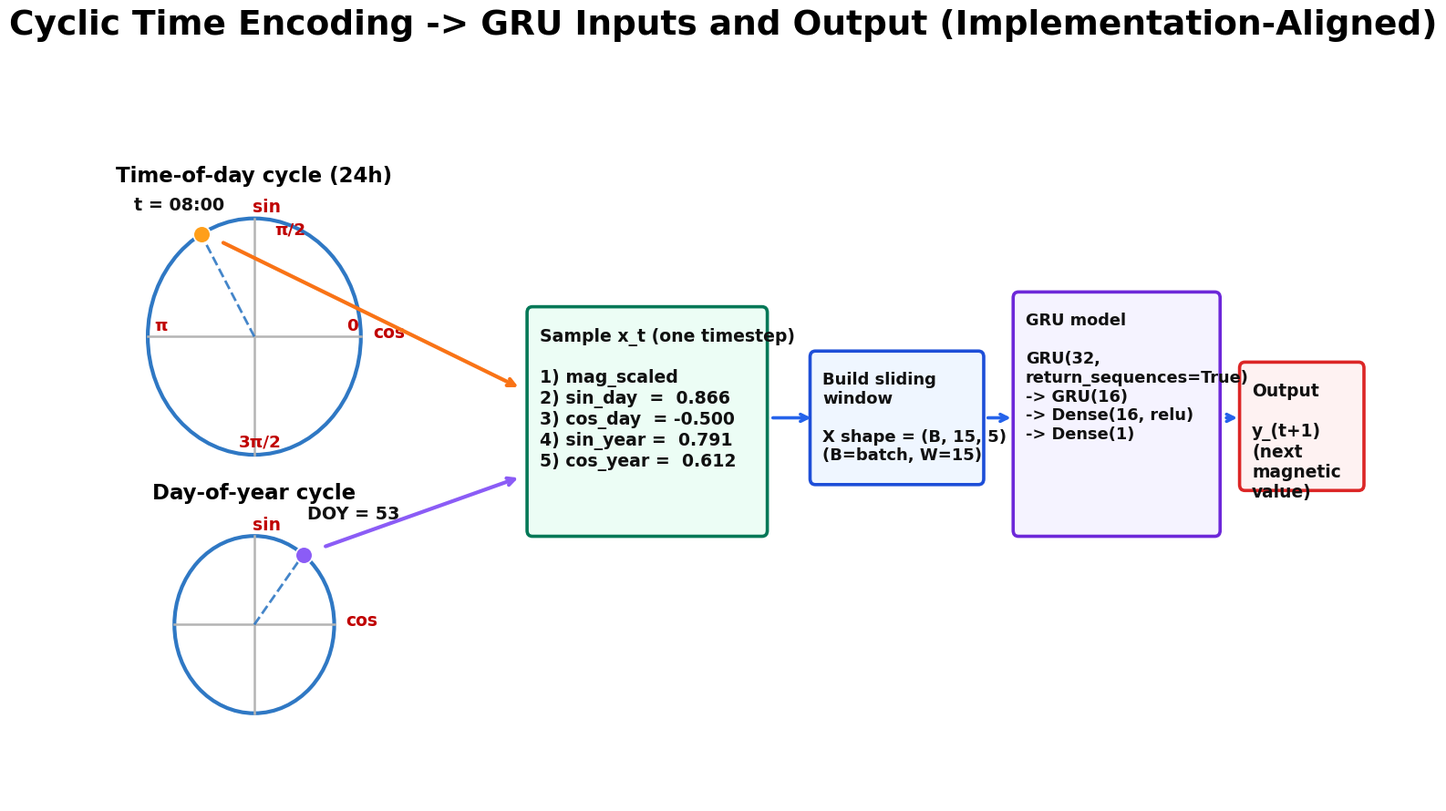

This chart was generated by the following Python code:
#!/usr/bin/env python3
"""
Improve cycle-encoding GRU I/O figure based on current implementation.

Implements what predictor_ai.py uses when use_yearly_cycle=True:
  x_t = [mag_scaled, sin_day, cos_day, sin_year, cos_year]
and window input to GRU:
  X shape = (B, 15, 5)
with output:
  y_(t+1) predicted magnetic field.
"""

import argparse
import math
import os

import matplotlib.pyplot as plt
from matplotlib.patches import Circle, FancyBboxPatch


def _draw_cycle(
    ax,
    cx,
    cy,
    r,
    angle_rad,
    title,
    point_label,
    color_point,
    point_dx=-10.0,
    point_dy=3.2,
    add_phase_labels=False,
):
    # Circle and axes
    ax.add_patch(Circle((cx, cy), r, fill=False, lw=3.0, ec="#2F78C4"))
    ax.plot([cx - r, cx + r], [cy, cy], color="#B4B4B4", lw=1.8)
    ax.plot([cx, cx], [cy - r, cy + r], color="#B4B4B4", lw=1.8)

    # Point and radius
    px = cx + r * math.cos(angle_rad)
    py = cy + r * math.sin(angle_rad)
    ax.plot([cx, px], [cy, py], color="#2F78C4", ls="--", lw=2.0, alpha=0.9)
    ax.scatter([px], [py], s=180, color=color_point, edgecolors="white", linewidths=1.2, zorder=5)

    # Labels
    ax.text(cx, cy + r + 4.3, title, ha="center", va="bottom", fontsize=16.5, fontweight="bold")
    ax.text(cx + r + 1.8, cy - 0.2, "cos", color="#C00000", fontsize=13.5, fontweight="bold")
    ax.text(cx - 0.3, cy + r + 0.8, "sin", color="#C00000", fontsize=13.5, fontweight="bold")
    if add_phase_labels:
        # Angle markers on axes: 0, pi/2, pi, 3pi/2.
        # Keep these inside the circle to avoid overlap with other labels.
        ax.text(cx + r - 2.2, cy + 0.8, "0", color="#C00000", fontsize=13.2, fontweight="bold")
        ax.text(cx + 3.0, cy + r - 2.2, "π/2", color="#C00000", fontsize=13.2, fontweight="bold")
        ax.text(cx - r + 1.0, cy + 0.8, "π", color="#C00000", fontsize=13.2, fontweight="bold")
        ax.text(cx - 2.4, cy - r + 1.1, "3π/2", color="#C00000", fontsize=13.2, fontweight="bold")
    ax.text(px + point_dx, py + point_dy, point_label, fontsize=13.8, fontweight="bold", color="#111111")
    return px, py


def _add_box(ax, x, y, w, h, text, fc="#FFFFFF", ec="#1B7F5C", fs=13):
    box = FancyBboxPatch(
        (x, y),
        w,
        h,
        boxstyle="round,pad=0.04,rounding_size=0.8",
        facecolor=fc,
        edgecolor=ec,
        linewidth=2.6,
        zorder=2,
    )
    ax.add_patch(box)
    ax.text(x + 1.8, y + h - 2.8, text, fontsize=fs, fontweight="bold", va="top", color="#111111")
    return box


def make_figure(out_png: str, hour: int = 8, day_of_year: int = 53):
    plt.rcParams.update(
        {
            "font.family": "sans-serif",
            "font.sans-serif": ["Arial", "DejaVu Sans", "Liberation Sans"],
            "font.size": 14,
            "font.weight": "bold",
        }
    )

    day_angle = 2.0 * math.pi * (hour / 24.0)
    year_angle = 2.0 * math.pi * (day_of_year / 365.25)
    sin_day = math.sin(day_angle)
    cos_day = math.cos(day_angle)
    sin_year = math.sin(year_angle)
    cos_year = math.cos(year_angle)

    fig = plt.figure(figsize=(18, 10), dpi=300, facecolor="white")
    ax = fig.add_subplot(111)
    ax.set_xlim(0, 191)
    ax.set_ylim(0, 95)
    ax.axis("off")

    fig.suptitle(
        "Cyclic Time Encoding -> GRU Inputs and Output (Implementation-Aligned)",
        fontsize=27,
        fontweight="bold",
        y=0.98,
    )

    # Left: two cycle encodings used by predictor_ai.py
    px1, py1 = _draw_cycle(
        ax,
        cx=22,
        cy=63,
        r=16,
        angle_rad=day_angle,
        title="Time-of-day cycle (24h)",
        point_label=f"t = {hour:02d}:00",
        color_point="#FF9F1A",
        add_phase_labels=True,
    )
    px2, py2 = _draw_cycle(
        ax,
        cx=22,
        cy=24,
        r=12,
        angle_rad=year_angle,
        title="Day-of-year cycle",
        point_label=f"DOY = {day_of_year}",
        color_point="#8B5CF6",
        point_dx=0.6,
        point_dy=4.8,
    )

    # Arrow from cycles to feature vector box
    ax.annotate(
        "",
        xy=(62, 56),
        xytext=(px1 + 3.0, py1 - 1.0),
        arrowprops=dict(arrowstyle="->", lw=3.0, color="#F97316"),
    )
    ax.annotate(
        "",
        xy=(62, 44),
        xytext=(px2 + 3.0, py2 + 1.0),
        arrowprops=dict(arrowstyle="->", lw=3.0, color="#8B5CF6"),
    )

    # Feature vector at one timestep
    feature_text = (
        "Sample x_t (one timestep)\n\n"
        "1) mag_scaled\n"
        f"2) sin_day  = {sin_day: .3f}\n"
        f"3) cos_day  = {cos_day: .3f}\n"
        f"4) sin_year = {sin_year: .3f}\n"
        f"5) cos_year = {cos_year: .3f}"
    )
    # Slightly reduce top/bottom extent of green box for cleaner layout.
    _add_box(ax, 63, 36.0, 36, 31.0, feature_text, fc="#ECFDF5", ec="#047857", fs=13.6)

    # Window shape box
    ax.annotate("", xy=(106, 52), xytext=(99.5, 52), arrowprops=dict(arrowstyle="->", lw=2.6, color="#2563EB"))
    _add_box(
        ax,
        105.5,
        43,
        26,
        18,
        "Build sliding\nwindow\n\nX shape = (B, 15, 5)\n(B=batch, W=15)",
        fc="#EFF6FF",
        ec="#1D4ED8",
        fs=13.0,
    )

    # GRU stack box (aligned with current implementation)
    ax.annotate("", xy=(136.0, 52), xytext=(131.8, 52), arrowprops=dict(arrowstyle="->", lw=2.6, color="#2563EB"))
    _add_box(
        ax,
        136.0,
        36,
        31.0,
        33,
        "GRU model\n\nGRU(32,\nreturn_sequences=True)\n-> GRU(16)\n-> Dense(16, relu)\n-> Dense(1)",
        fc="#F5F3FF",
        ec="#6D28D9",
        fs=12.8,
    )

    # Output box
    ax.annotate("", xy=(170.0, 52), xytext=(167.6, 52), arrowprops=dict(arrowstyle="->", lw=2.6, color="#2563EB"))
    _add_box(
        ax,
        170.0,
        42.2,
        18.6,
        17.3,
        "Output\n\ny_(t+1)\n(next\nmagnetic\nvalue)",
        fc="#FEF2F2",
        ec="#DC2626",
        fs=13.4,
    )

    os.makedirs(os.path.dirname(out_png), exist_ok=True)
    fig.savefig(out_png, dpi=300, bbox_inches="tight")
    plt.close(fig)


def main():
    parser = argparse.ArgumentParser(description="Plot improved cycle encoding + GRU I/O figure.")
    parser.add_argument(
        "--out",
        default=os.path.join("models", "anomaly_eval", "Cycle_encode (1).png"),
        help="Output PNG path",
    )
    parser.add_argument("--hour", type=int, default=8, help="Example hour for daily cycle marker")
    parser.add_argument("--doy", type=int, default=53, help="Example day-of-year for yearly cycle marker")
    args = parser.parse_args()

    hour = min(max(int(args.hour), 0), 23)
    doy = min(max(int(args.doy), 1), 366)
    make_figure(args.out, hour=hour, day_of_year=doy)
    print(f"Saved: {args.out}")


if __name__ == "__main__":
    main()
